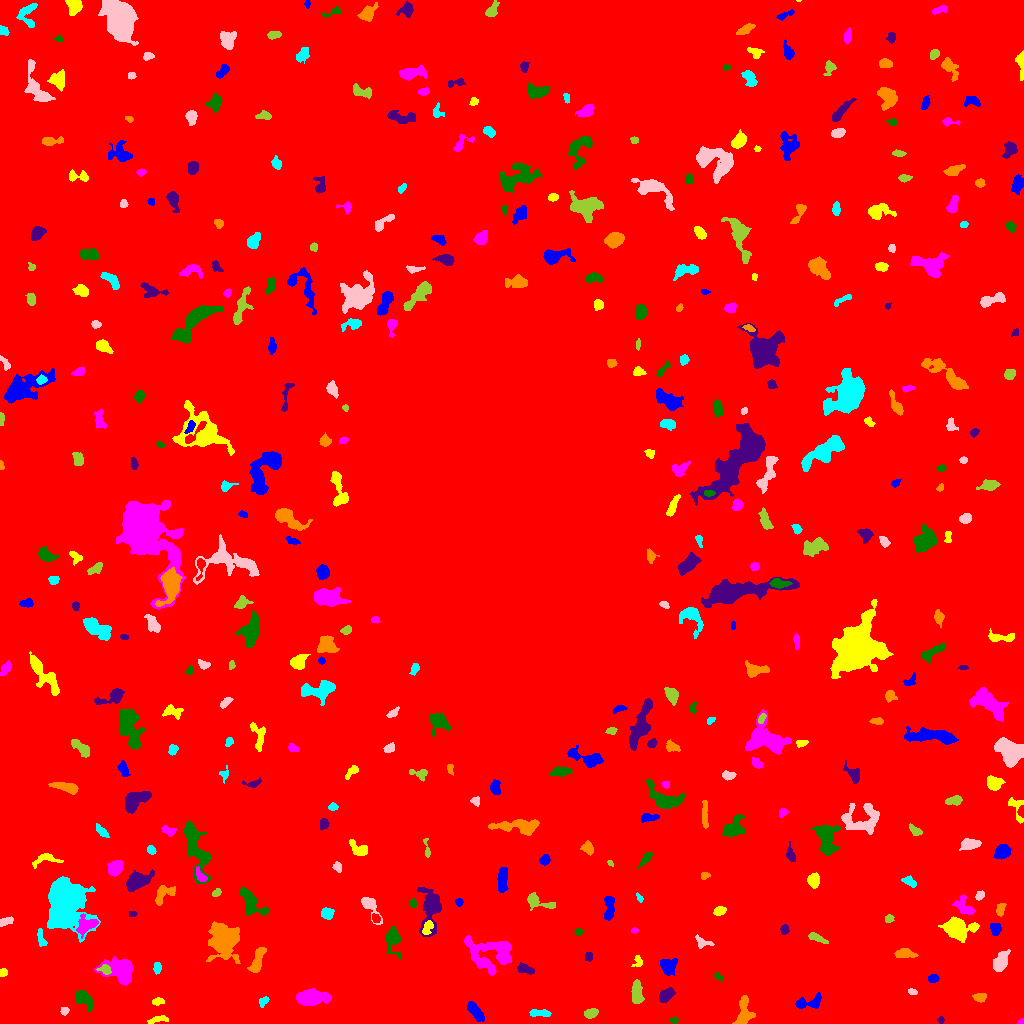

The file beside this chart, header and first rows:
ID, X, Y, A, B, theta, total_flux, mu_max, mu_median, mu_mean, R_fwhm, R_e, R10, R90, x_start, x_end, y_start, y_end, area, greylevel
0, 511.5, 507.8, 308.4, 307.9, 1.128, 2461356, 17.0, 2.0, 3.004, 84.86, 236.9, 90.92, 386.5, 0, 1023, 0, 1023, 819459, 3.004
1, 475.8, 11.33, 5.692, 2.187, -0.8826, 1371, 15.0, 6.0, 6.26, 5.232, 4.478, 1.784, 6.956, 467, 484, 2, 22, 219, 13.26
2, 159, 4.515, 4.979, 1.474, 0.1729, 202.0, 4.0, 2.0, 1.712, 4.583, 3.141, 1.262, 4.983, 147, 168, 0, 8, 118, 9.712
3, 1021, 1.517, 1.59, 1.269, 0.5098, 176.0, 12.0, 5.0, 5.333, 2.185, 1.596, 0.5642, 2.585, 1017, 1023, 0, 5, 33, 13.33
4, 674, 3.048, 2.007, 1.362, -0.08694, 126.0, 6.0, 2.0, 2.52, 2.764, 2.034, 0.7979, 3.29, 669, 678, 0, 6, 50, 10.52
5, 940.5, 3.5, 1.537, 1.462, 0.0, 106.0, 5.0, 2.0, 2.356, 2.523, 1.871, 0.7979, 3.038, 937, 944, 0, 7, 45, 10.36
6, 743.5, 11.78, 7.912, 3.103, 1.494, 1208, 9.0, 4.0, 3.811, 6.433, 5.352, 2.111, 8.195, 732, 755, 0, 28, 317, 11.81
7, 539.7, 10.42, 5.853, 1.74, -0.03782, 411.0, 6.0, 3.0, 2.894, 5.14, 3.909, 1.493, 5.971, 529, 551, 7, 14, 142, 9.894
8, 64.65, 12.38, 1.904, 1.738, 0.9986, 132.0, 5.0, 2.0, 2.062, 2.877, 2.394, 0.9772, 3.568, 60, 69, 8, 16, 64, 11.06
9, 590.6, 10.2, 3.058, 2.148, 0.2905, 524.0, 9.0, 4.0, 4.226, 4.184, 3.29, 1.262, 5.202, 584, 598, 5, 15, 124, 12.23
10, 21.59, 15.71, 2.224, 1.558, -0.3096, 123.0, 5.0, 2.0, 1.892, 2.459, 2.257, 0.7979, 3.7, 16, 26, 12, 19, 65, 9.892
11, 808.8, 20.82, 7.817, 3.004, 0.1929, 831.0, 7.0, 3.0, 3.506, 6.05, 4.82, 1.871, 7.548, 795, 821, 15, 31, 237, 10.51
12, 157.7, 22.22, 3.15, 1.773, 0.1142, 172.0, 5.0, 2.0, 2.048, 3.038, 2.764, 0.9772, 4.297, 152, 164, 18, 26, 84, 10.05
13, 311.2, 26.27, 8.421, 3.405, 0.003485, 2385, 12.0, 5.0, 5.207, 8.098, 6.723, 2.646, 10.34, 296, 331, 18, 35, 458, 12.21
14, 83.61, 24.74, 5.613, 2.937, -0.7674, 1184, 11.0, 4.0, 4.736, 4.886, 4.82, 1.784, 7.695, 75, 93, 12, 33, 250, 11.74
15, 666.2, 28.29, 3.961, 2.382, 0.7225, 721.0, 9.0, 4.0, 4.051, 4.886, 3.909, 1.596, 6.05, 659, 675, 21, 36, 178, 12.05
16, 979.7, 25.93, 2.918, 2.045, 0.02373, 368.0, 7.0, 3.0, 3.345, 3.868, 3.038, 1.262, 4.918, 972, 986, 21, 30, 110, 11.35
17, 263.7, 22.11, 2.936, 1.88, 0.9624, 171.0, 5.0, 2.0, 2.085, 3.338, 2.821, 1.128, 4.297, 259, 269, 16, 27, 82, 10.09
18, 912.3, 31.75, 2.165, 1.481, -0.3881, 127.0, 6.0, 2.0, 2.268, 2.706, 2.326, 0.7979, 3.523, 908, 917, 29, 35, 56, 10.27
19, 636.6, 30.09, 5.662, 2.417, -1.561, 1012, 9.0, 4.0, 4.288, 5.971, 4.687, 1.871, 7.203, 631, 644, 20, 44, 236, 12.29
20, 758.6, 54.27, 12.43, 3.611, 0.02918, 1320, 8.0, 2.0, 2.624, 6.91, 6.103, 2.394, 10.09, 739, 783, 39, 64, 503, 10.62
21, 932.9, 45.0, 2.531, 1.933, 0.04806, 258.0, 6.0, 3.0, 3.035, 4.107, 2.877, 1.128, 4.442, 928, 939, 41, 49, 85, 11.04
22, 3.19, 51.11, 2.045, 1.88, 0.5097, 336.0, 10.0, 5.0, 5.333, 3.656, 2.523, 0.9772, 3.827, 0, 7, 47, 55, 63, 12.33
23, 120.4, 53.24, 8.235, 5.567, -0.197, 2950, 15.0, 4.0, 5.13, 6.129, 7.024, 2.646, 11.56, 93, 133, 38, 67, 575, 12.13
24, 718.7, 46.72, 2.523, 1.538, -0.7075, 165.0, 5.0, 3.0, 3.0, 3.338, 2.459, 0.9772, 3.742, 714, 723, 43, 51, 55, 10.0
25, 524.9, 54.45, 4.207, 2.072, -0.3379, 336.0, 5.0, 2.0, 2.333, 4.107, 3.523, 1.382, 5.642, 517, 534, 49, 61, 144, 10.33
26, 257.5, 63.04, 7.404, 2.419, 1.243, 1080, 9.0, 4.0, 4.235, 6.05, 5.14, 2.034, 7.797, 247, 266, 51, 76, 255, 11.24
27, 157, 55.65, 2.609, 1.665, -1.569, 367.0, 9.0, 4.0, 4.267, 3.523, 2.706, 1.128, 4.184, 153, 161, 49, 61, 86, 12.27
28, 1001, 62.39, 4.763, 2.751, 1.133, 940.0, 10.0, 3.0, 3.602, 5.352, 4.514, 1.693, 7.291, 993, 1010, 52, 74, 261, 11.6
29, 104.8, 53.92, 3.544, 2.368, -0.2589, 280.0, 5.0, 3.0, 2.692, 4.26, 3.338, 1.262, 5.078, 96, 111, 49, 59, 104, 14.69
30, 447.2, 60.5, 7.509, 4.084, -0.4134, 1881, 15.0, 6.0, 6.791, 5.499, 5.382, 2.034, 8.387, 430, 457, 49, 69, 277, 11.79
31, 668.1, 58.02, 4.27, 4.015, 1.011, 818.0, 7.0, 3.0, 3.451, 5.944, 4.886, 1.954, 7.569, 660, 677, 48, 65, 237, 10.45
32, 638.2, 62.2, 2.915, 2.102, 1.525, 171.0, 6.0, 2.0, 1.966, 3.038, 2.585, 0.9772, 4.26, 631, 642, 57, 68, 87, 9.966
33, 490.4, 71.03, 12.93, 8.705, -0.04323, 3725, 14.0, 4.0, 4.2, 6.604, 8.956, 3.09, 14.45, 464, 511, 48, 88, 887, 11.2
34, 392.5, 84.65, 5.644, 3.377, -1.414, 1997, 22.0, 4.0, 6.839, 4.754, 4.406, 1.693, 7.674, 386, 401, 64, 98, 292, 13.84
35, 588.9, 66.56, 2.219, 1.85, -1.449, 369.0, 10.0, 5.0, 5.271, 3.568, 2.585, 0.9772, 4.029, 585, 592, 62, 71, 70, 12.27
36, 904.8, 70.04, 4.482, 2.013, 0.004852, 554.0, 10.0, 3.0, 3.148, 3.989, 3.7, 1.382, 5.89, 894, 918, 66, 75, 176, 11.15
37, 40.95, 85.3, 5.072, 1.671, -1.357, 337.0, 8.0, 2.0, 2.88, 3.29, 3.038, 1.128, 5.078, 37, 47, 77, 95, 117, 12.88
38, 702.3, 81.01, 4.339, 2.404, -0.3247, 368.0, 7.0, 2.0, 2.944, 3.385, 3.29, 1.262, 5.528, 695, 714, 75, 89, 125, 9.944
39, 816.8, 85.53, 5.452, 1.596, -0.442, 233.0, 4.0, 2.0, 1.779, 5.078, 3.613, 1.382, 5.47, 808, 828, 80, 91, 131, 9.779
40, 321.1, 83.89, 2.97, 2.421, -0.2588, 618.0, 10.0, 5.0, 4.866, 4.549, 3.478, 1.382, 5.382, 314, 327, 79, 90, 127, 11.87
41, 995.2, 94.73, 2.863, 2.311, -1.43, 502.0, 10.0, 4.0, 3.984, 4.029, 3.241, 1.262, 5.14, 990, 1001, 88, 100, 126, 11.98
42, 427.6, 95.9, 3.937, 2.116, 1.193, 393.0, 6.0, 3.0, 3.248, 4.886, 3.523, 1.382, 5.47, 422, 433, 89, 103, 121, 15.25
43, 634.4, 93.0, 1.809, 1.298, 0.07363, 163.0, 8.0, 4.0, 3.976, 2.764, 1.954, 0.7979, 3.038, 631, 638, 90, 96, 41, 12.98
44, 578.7, 91.48, 1.939, 1.801, 0.1599, 145.0, 5.0, 3.0, 2.589, 3.09, 2.394, 0.7979, 3.656, 574, 585, 88, 95, 56, 11.59
45, 784.4, 94.04, 2.265, 1.776, -1.565, 236.0, 7.0, 3.0, 2.987, 3.038, 2.523, 0.9772, 4.068, 780, 789, 89, 99, 79, 10.99
46, 223.7, 83.08, 8.467, 7.452, -1.498, 4501, 15.0, 4.0, 4.935, 7.611, 8.795, 3.29, 14.53, 206, 240, 60, 102, 912, 11.94
47, 65.07, 123.4, 8.959, 7.094, -1.514, 43150, 143.0, 10.0, 24, 7.674, 8.368, 3.192, 16.45, 47, 100, 81, 147, 1798, 31
48, 4.492, 101.8, 3.809, 1.81, 0.3542, 246.0, 6.0, 2.0, 2.365, 3.568, 2.985, 1.128, 4.754, 0, 13, 97, 107, 104, 10.37
49, 888.4, 104.8, 2.155, 1.509, 1.116, 109.0, 4.0, 2.0, 1.58, 3.385, 2.326, 0.7979, 3.523, 885, 894, 101, 109, 69, 12.58
50, 375.9, 105.0, 2.251, 1.901, -0.9285, 198.0, 6.0, 3.0, 2.75, 3.432, 2.646, 0.9772, 4.146, 372, 380, 101, 110, 72, 12.75
51, 609.3, 117, 6.856, 2.045, -1.521, 704.0, 10.0, 3.0, 3.259, 4.478, 4.107, 1.493, 6.555, 604, 614, 103, 127, 216, 11.26
52, 957.2, 95.36, 7.75, 4.753, -0.04223, 3852, 17.0, 6.0, 7.2, 7.899, 6.864, 2.764, 11.18, 938, 979, 81, 107, 535, 13.2
53, 85.96, 98.03, 5.981, 3.781, 0.5593, 1071, 10.0, 4.0, 4.026, 5.754, 5.078, 1.954, 7.858, 76, 98, 85, 110, 266, 15.03
54, 250.9, 120.2, 8.913, 4.234, -0.8897, 1561, 10.0, 4.0, 4.055, 7.092, 6.103, 2.257, 9.474, 239, 269, 108, 136, 385, 12.05
55, 133.1, 109.3, 1.908, 1.427, 0.2071, 99.0, 5.0, 2.0, 2.106, 2.185, 1.954, 0.5642, 3.29, 129, 137, 107, 112, 47, 10.11
56, 1000, 113.8, 3.168, 2.044, 1.322, 157.0, 4.0, 1.0, 1.495, 4.029, 3.141, 1.128, 4.853, 996, 1006, 107, 120, 105, 9.495
57, 327.2, 109.8, 2.729, 2.611, 0.5474, 364.0, 7.0, 3.0, 2.716, 3.868, 3.432, 1.262, 5.323, 321, 334, 104, 116, 134, 10.72
58, 369.6, 118.1, 7.251, 2.912, -1.018, 592.0, 8.0, 2.0, 2.608, 4.478, 4.146, 1.493, 6.84, 361, 382, 99, 126, 227, 10.61
59, 538.7, 121.5, 8.965, 3.15, -0.2957, 799.0, 7.0, 3.0, 3.4, 5.67, 5.078, 1.954, 7.777, 527, 555, 113, 131, 235, 10.4
... 383 more rows
